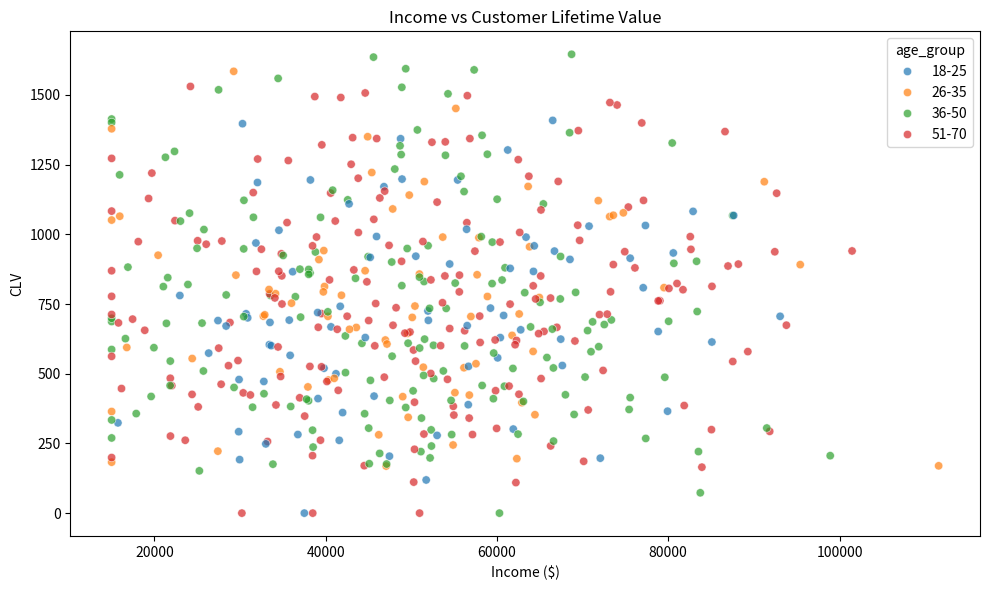
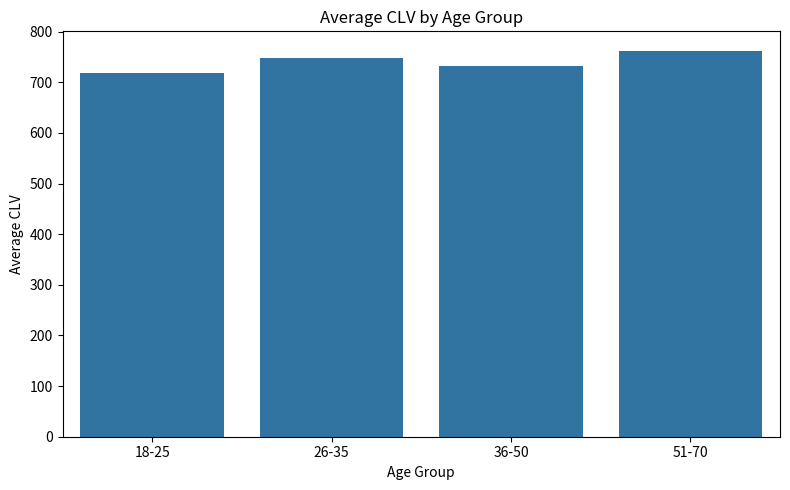
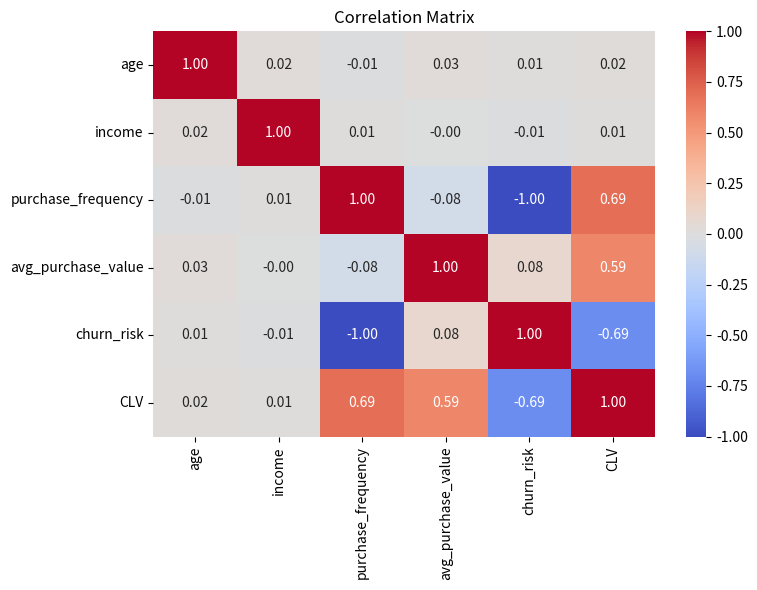

The script that saved these images, in order:
import numpy as np
import pandas as pd

# Fix for Matplotlib GUI issues
import matplotlib

matplotlib.use("Agg")

import matplotlib.pyplot as plt
import seaborn as sns

# =====================================
# Generate Synthetic Customer Data
# =====================================

np.random.seed(42)
n_customers = 500

ages = np.random.randint(18, 70, n_customers)
income = np.random.normal(50000, 20000, n_customers).clip(15000, 150000)
purchase_freq = np.random.poisson(5, n_customers)
avg_purchase_value = np.random.normal(100, 30, n_customers).clip(10, 500)

customers = pd.DataFrame(
    {
        "age": ages,
        "income": income,
        "purchase_frequency": purchase_freq,
        "avg_purchase_value": avg_purchase_value,
    }
)

# =====================================
# Calculate Customer Lifetime Value
# =====================================

max_frequency = customers["purchase_frequency"].max()

customers["churn_risk"] = 1 - customers["purchase_frequency"] / max_frequency

customers["CLV"] = (
    customers["purchase_frequency"]
    * customers["avg_purchase_value"]
    * (1 + customers["churn_risk"])
)

# =====================================
# Create Age Groups
# =====================================

customers["age_group"] = pd.cut(
    customers["age"],
    bins=[18, 25, 35, 50, 70],
    labels=["18-25", "26-35", "36-50", "51-70"],
    include_lowest=True,
)

# =====================================
# Age Group Analysis
# =====================================

age_summary = customers.groupby("age_group", observed=False).agg(
    num_customers=("age", "count"),
    avg_income=("income", "mean"),
    avg_CLV=("CLV", "mean"),
    total_CLV=("CLV", "sum"),
)

print("\nAGE GROUP SUMMARY")
print(age_summary)

# =====================================
# Top 10% Customers by CLV
# =====================================

clv_threshold = customers["CLV"].quantile(0.90)

top_customers = customers[customers["CLV"] >= clv_threshold].sort_values(
    by="CLV", ascending=False
)

print("\nTOP 10% CUSTOMERS BY CLV")
print(top_customers.head(10))

print(f"\nNumber of Top Customers: {len(top_customers)}")

# =====================================
# Visualization 1:
# Income vs CLV
# =====================================

plt.figure(figsize=(10, 6))

sns.scatterplot(data=customers, x="income", y="CLV", hue="age_group", alpha=0.7)

plt.title("Income vs Customer Lifetime Value")
plt.xlabel("Income ($)")
plt.ylabel("CLV")
plt.tight_layout()

plt.savefig("income_vs_clv.png")
plt.close()

# =====================================
# Visualization 2:
# Average CLV by Age Group
# =====================================

plt.figure(figsize=(8, 5))

avg_clv = customers.groupby("age_group", observed=False)["CLV"].mean().reset_index()

sns.barplot(data=avg_clv, x="age_group", y="CLV")

plt.title("Average CLV by Age Group")
plt.xlabel("Age Group")
plt.ylabel("Average CLV")
plt.tight_layout()

plt.savefig("avg_clv_by_age_group.png")
plt.close()

# =====================================
# Visualization 3:
# Correlation Heatmap
# =====================================

plt.figure(figsize=(8, 6))

numeric_cols = customers.select_dtypes(include=np.number)

sns.heatmap(numeric_cols.corr(), annot=True, cmap="coolwarm", fmt=".2f")

plt.title("Correlation Matrix")
plt.tight_layout()

plt.savefig("correlation_heatmap.png")
plt.close()

# =====================================
# Analysis Summary
# =====================================

print("\n" + "=" * 60)
print("ANALYSIS SUMMARY")
print("=" * 60)

print("""
Key Findings:

1. Customer Lifetime Value (CLV) is primarily driven by
   purchase frequency and average purchase value.

2. Different age groups contribute different levels of
   revenue potential.

3. The top 10% of customers represent the highest-value
   segment and should be targeted for retention efforts.

4. Customers with higher purchase frequencies tend to
   have lower churn risk and higher CLV.

Recommendations:

• Create loyalty programs for high-CLV customers.
• Develop targeted marketing campaigns for the strongest
  age-group segments.
• Encourage repeat purchases through discounts and rewards.
• Monitor high-churn-risk customers and re-engage them
  with personalized offers.
""")

print("\nPlots saved successfully:")
print("- income_vs_clv.png")
print("- avg_clv_by_age_group.png")
print("- correlation_heatmap.png")
